The GitHub repository ruzbeh4/banknote-net contains a labelled image folder "processed" with 39 categories: 1000000 variant 1 back, 1000000 variant 1 front, 100000 variant 1 back, 100000 variant 1 front, 100000 variant 2 front, 100000 variant 3 back, 100000 variant 3 front, 100000 variant 4 back, 100000 variant 4 front, 10000 variant 1 back, 10000 variant 1 front, 1000 variant 1 back, 1000 variant 1 front, 1000 variant 2 back, 1000 variant 2 front, 1000 variant 3 back, 1000 variant 3 front, 200000 variant 1 back, 200000 variant 1 front, 200000 variant 2 back, 200000 variant 2 front, 2000 variant 3 back, 2000 variant 3 front, 500000 variant 1 back, 500000 variant 1 front, 50000 variant 1 back, 50000 variant 1 front, 50000 variant 2 back, 50000 variant 2 front, 50000 variant 3 back, 50000 variant 3 front, 50000 variant 4 back, 50000 variant 4 front, 5000 variant 1 back, 5000 variant 1 front, 5000 variant 2 back, 5000 variant 2 front, 5000 variant 3 back, none. Examples follow, each with its label.

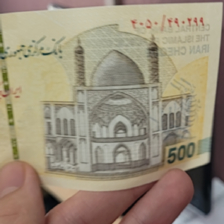
Label: 500000 variant 1 front

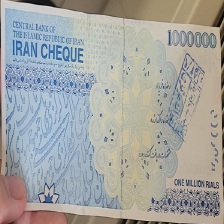
Label: 100000 variant 3 back

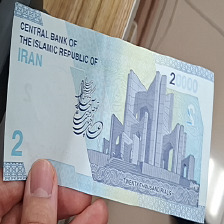
Label: 2000 variant 3 back

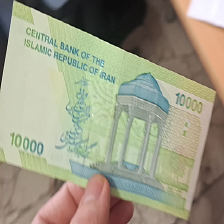
Label: 1000 variant 1 back

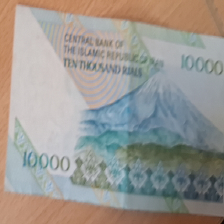
Label: 1000 variant 2 back

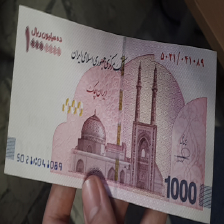
Label: 1000000 variant 1 front
